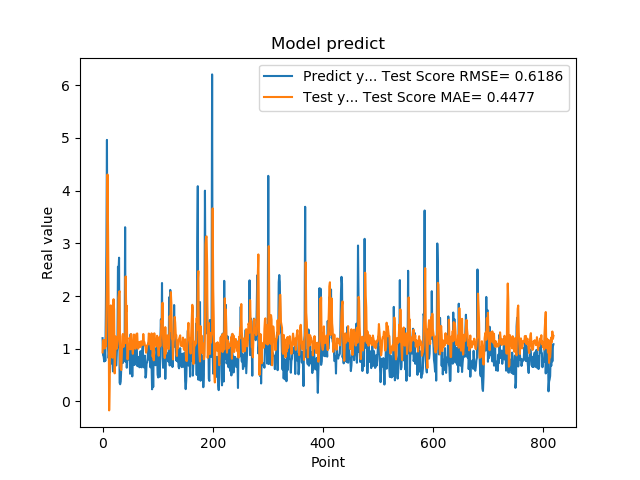

The file beside this chart, header and first rows:
1.201630949974060059e+00, 9.307775956506992854e-01
8.802530169486999512e-01, 1.160702872012640663e+00
8.531429767608642578e-01, 1.153867719394650271e+00
7.591750025749206543e-01, 1.167282007678900335e+00
1.005007982254028320e+00, 1.005534941638724922e+00
7.687720060348510742e-01, 1.084143762771891284e+00
1.740013241767883301e+00, 1.041690249179663352e+00
2.913533687591552734e+00, 1.652844294876397502e+00
4.963075160980224609e+00, 2.416786016295922934e+00
1.471215128898620605e+00, 4.306539512338957820e+00
1.000648975372314453e+00, 3.246676840912313011e+00
8.220189809799194336e-01, 1.911139732870914321e+00
9.362199902534482643e-01, -1.696437258918310764e-01
5.486897230148315430e-01, 3.715386939183050186e-01
1.111255049705505371e+00, 1.612262162441997937e+00
7.148039937019348145e-01, 1.823552936357450971e+00
1.052167057991027832e+00, 1.411316004330852580e+00
8.955980539321898304e-01, 9.314660174545833504e-01
7.769405245780944824e-01, 8.296176899608445066e-01
5.699509978294372559e-01, 1.808053630603693174e+00
8.244060277938842773e-01, 1.940334222758025140e+00
5.800840258598327637e-01, 1.733223116900961536e+00
9.488009810447691761e-01, 5.330835328073739721e-01
7.918390035629272461e-01, 8.763588176815796382e-01
6.937990188598632812e-01, 1.233542041911664500e+00
6.834830045700073242e-01, 1.045121893144658198e+00
9.433320164680479847e-01, 1.002368821132190835e+00
1.032713770866394043e+00, 1.080692007459375548e+00
2.556216001510620117e+00, 1.178223203024793664e+00
2.464895963668823242e+00, 1.975833215947545574e+00
2.728049993515014204e+00, 2.068026760058006008e+00
3.558506965637206476e-01, 2.093590517570584897e+00
3.262020051479339600e-01, 7.270596216639283460e-01
3.781589865684509277e-01, 6.240986391241311049e-01
6.306380033493041992e-01, 5.944520051114863257e-01
8.854129910469055176e-01, 9.388030450119284609e-01
9.743152856826782227e-01, 1.232631962741179921e+00
7.307389974594116211e-01, 1.281065022592473790e+00
9.521890282630921520e-01, 1.034218439706622528e+00
1.011654973030090332e+00, 1.164409202011357003e+00
7.643579840660095215e-01, 1.189236447254422790e+00
3.306220054626464844e+00, 1.104639386765473796e+00
7.543110251426696777e-01, 2.372561158489466582e+00
1.409499049186706321e+00, 1.704547264259100192e+00
6.401469707489013672e-01, 1.816377354941405731e+00
8.640019893646240234e-01, 8.034282910097689800e-01
8.469420075416564941e-01, 8.030154695450996138e-01
7.976629734039306641e-01, 1.075966851924916590e+00
9.555831551551821068e-01, 9.917940298915411956e-01
9.546210169792175293e-01, 1.208872024400952538e+00
5.251880288124084473e-01, 1.178449819151326627e+00
1.275226235389709695e+00, 9.901029968203219900e-01
8.355640172958374023e-01, 1.279511108673132558e+00
7.640249729156494141e-01, 1.123208718273175366e+00
4.752210080623626154e-01, 1.043393372341661074e+00
7.414129972457885742e-01, 9.037625478857788108e-01
1.069700956344604492e+00, 1.036389651302833226e+00
7.892770171165466309e-01, 1.270907145116243031e+00
6.914690136909484863e-01, 1.178392999356143500e+00
7.093830108642578125e-01, 1.010762490487569831e+00
1.115731000900268555e+00, 1.000059335560899987e+00
... 759 more rows
